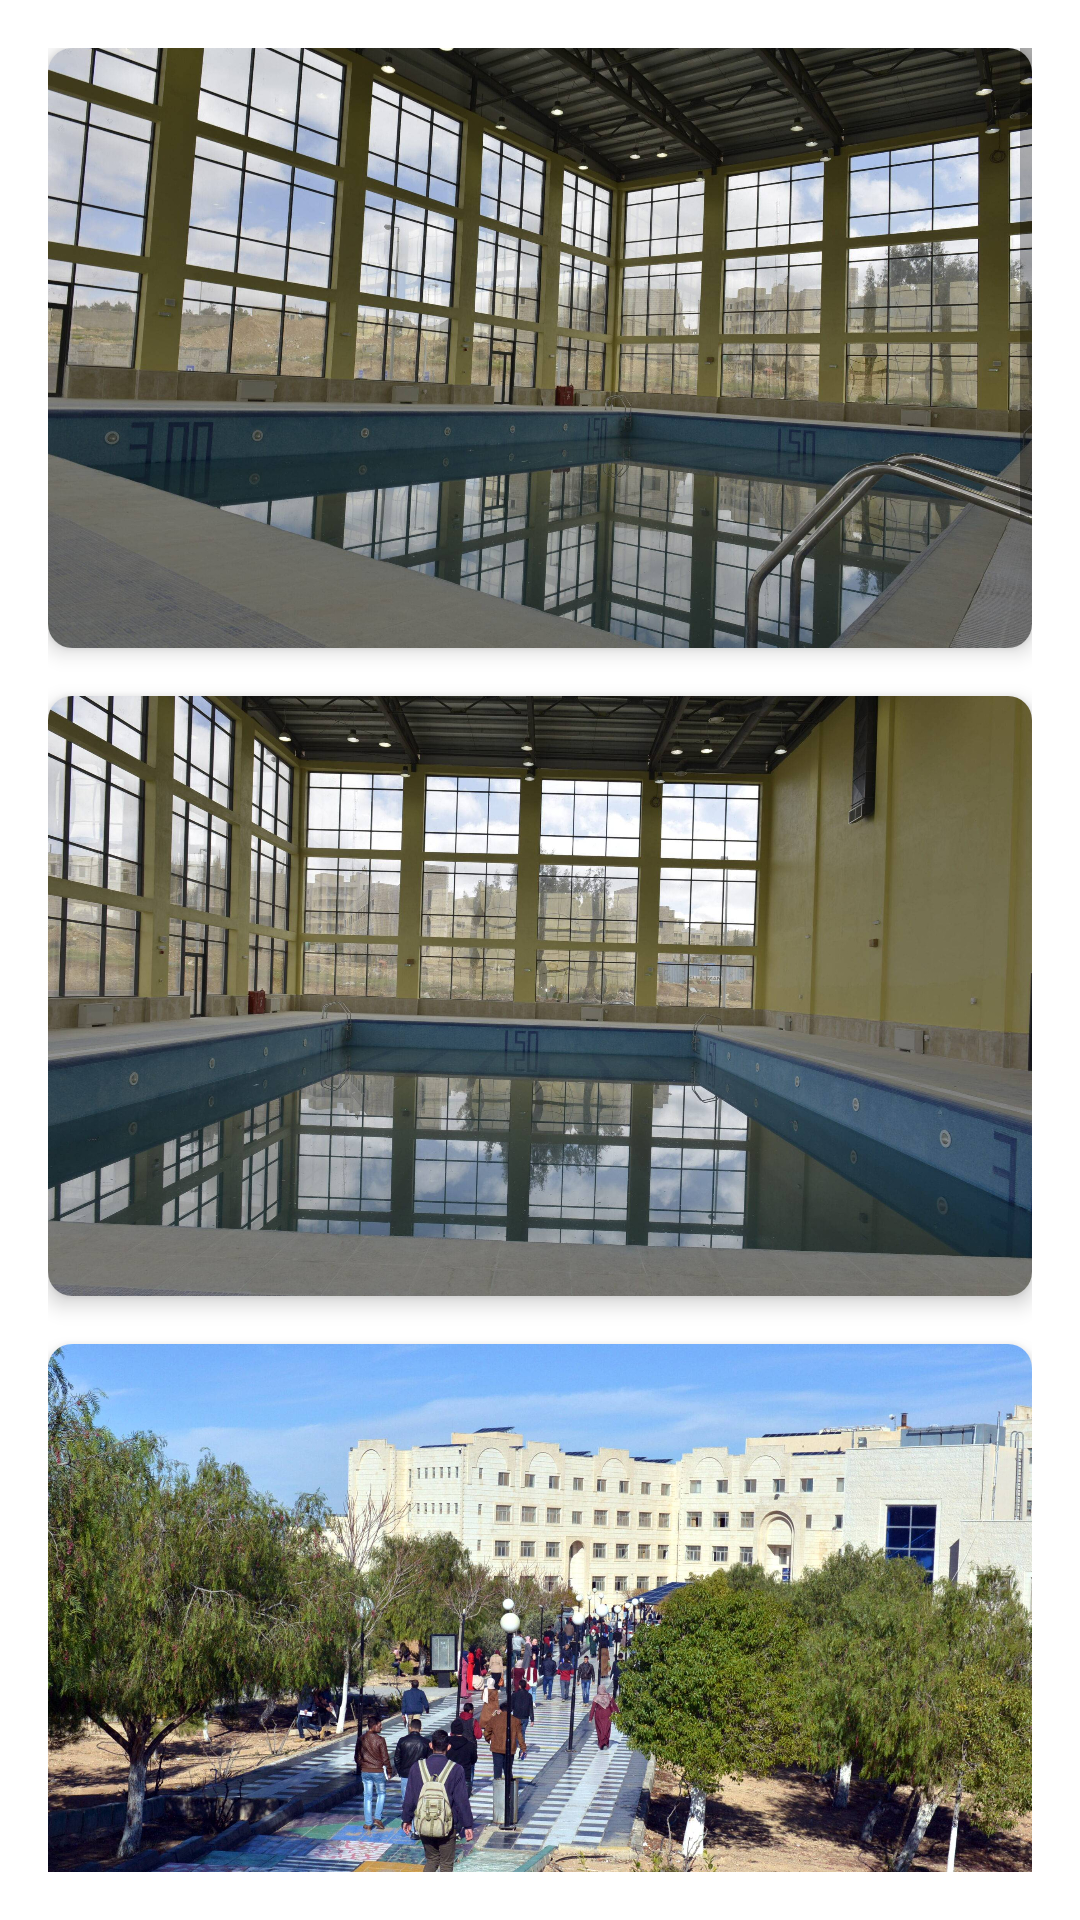

Produce the Android XML layout that renders to this screen, including the resource entries it uses.
<!-- AndroidManifest.xml: application theme TTUGuide -->
<!-- res/layout/gallery_view.xml -->
<?xml version="1.0" encoding="utf-8"?>
<ScrollView xmlns:android="http://schemas.android.com/apk/res/android"
    android:layout_width="match_parent"
    android:layout_height="match_parent"
    android:background="@color/white"
    xmlns:app="http://schemas.android.com/apk/res-auto"
    android:padding="16dp">

    <LinearLayout
        android:layout_width="match_parent"
        android:layout_height="wrap_content"
        android:paddingBottom="100dp"
        android:orientation="vertical">

        
        <androidx.cardview.widget.CardView
            android:layout_width="match_parent"
            android:layout_height="wrap_content"
            android:layout_marginBottom="16dp"
            android:orientation="vertical"
            app:cardCornerRadius="8dp"
            app:cardElevation="4dp">

            <ImageView
                android:layout_width="match_parent"
                android:layout_height="200dp"
                android:scaleType="centerCrop"
                android:src="@drawable/img1"
                />
        </androidx.cardview.widget.CardView>

        <androidx.cardview.widget.CardView
            android:layout_width="match_parent"
            android:layout_height="wrap_content"
            android:layout_marginBottom="16dp"
            android:orientation="vertical"
            app:cardCornerRadius="8dp"
            app:cardElevation="4dp">

            <ImageView
                android:layout_width="match_parent"
                android:layout_height="200dp"
                android:scaleType="centerCrop"
                android:src="@drawable/img2"
               />
        </androidx.cardview.widget.CardView>

        <androidx.cardview.widget.CardView
            android:layout_width="match_parent"
            android:layout_height="wrap_content"
            android:layout_marginBottom="16dp"
            android:orientation="vertical"
            app:cardCornerRadius="8dp"
            app:cardElevation="4dp">

            <ImageView
                android:layout_width="match_parent"
                android:layout_height="200dp"
                android:scaleType="centerCrop"
                android:src="@drawable/img3"
                />
        </androidx.cardview.widget.CardView>

        <androidx.cardview.widget.CardView
            android:layout_width="match_parent"
            android:layout_height="wrap_content"
            android:layout_marginBottom="16dp"
            android:orientation="vertical"
            app:cardCornerRadius="8dp"
            app:cardElevation="4dp">

            <ImageView
                android:layout_width="match_parent"
                android:layout_height="200dp"
                android:scaleType="centerCrop"
                android:src="@drawable/img4"
                 />
        </androidx.cardview.widget.CardView>

        <androidx.cardview.widget.CardView
            android:layout_width="match_parent"
            android:layout_height="wrap_content"
            android:layout_marginBottom="16dp"
            android:orientation="vertical"
            app:cardCornerRadius="8dp"
            app:cardElevation="4dp">

            <ImageView
                android:layout_width="match_parent"
                android:layout_height="200dp"
                android:scaleType="centerCrop"
                android:src="@drawable/img5"
                />
        </androidx.cardview.widget.CardView>

        <androidx.cardview.widget.CardView
            android:layout_width="match_parent"
            android:layout_height="wrap_content"
            android:layout_marginBottom="16dp"
            android:orientation="vertical"
            app:cardCornerRadius="8dp"
            app:cardElevation="4dp">

            <ImageView
                android:layout_width="match_parent"
                android:layout_height="200dp"
                android:scaleType="centerCrop"
                android:src="@drawable/img6"
              />
        </androidx.cardview.widget.CardView>

        <androidx.cardview.widget.CardView
            android:layout_width="match_parent"
            android:layout_height="wrap_content"
            android:layout_marginBottom="16dp"
            android:orientation="vertical"
            app:cardCornerRadius="8dp"
            app:cardElevation="4dp">

            <ImageView
                android:layout_width="match_parent"
                android:layout_height="200dp"
                android:scaleType="centerCrop"
                android:src="@drawable/img7"
               />
        </androidx.cardview.widget.CardView>

        <androidx.cardview.widget.CardView
            android:layout_width="match_parent"
            android:layout_height="wrap_content"
            android:layout_marginBottom="16dp"
            android:orientation="vertical"
            app:cardCornerRadius="8dp"
            app:cardElevation="4dp">

            <ImageView
                android:layout_width="match_parent"
                android:layout_height="200dp"
                android:scaleType="centerCrop"
                android:src="@drawable/img8"
                />
        </androidx.cardview.widget.CardView>

        <androidx.cardview.widget.CardView
            android:layout_width="match_parent"
            android:layout_height="wrap_content"
            android:layout_marginBottom="16dp"
            android:orientation="vertical"
            app:cardCornerRadius="8dp"
            app:cardElevation="4dp">

            <ImageView
                android:layout_width="match_parent"
                android:layout_height="200dp"
                android:scaleType="centerCrop"
                android:src="@drawable/img9"
                />
        </androidx.cardview.widget.CardView>

        <androidx.cardview.widget.CardView
            android:layout_width="match_parent"
            android:layout_height="wrap_content"
            android:layout_marginBottom="16dp"
            android:orientation="vertical"
            app:cardCornerRadius="8dp"
            app:cardElevation="4dp">

            <ImageView
                android:layout_width="match_parent"
                android:layout_height="200dp"
                android:scaleType="centerCrop"
                android:src="@drawable/img10"
                 />
        </androidx.cardview.widget.CardView>

        <androidx.cardview.widget.CardView
            android:layout_width="match_parent"
            android:layout_height="wrap_content"
            android:layout_marginBottom="16dp"
            android:orientation="vertical"
            app:cardCornerRadius="8dp"
            app:cardElevation="4dp">

            <ImageView
                android:layout_width="match_parent"
                android:layout_height="200dp"
                android:scaleType="centerCrop"
                android:src="@drawable/img11"
                 />
        </androidx.cardview.widget.CardView>

    </LinearLayout>
</ScrollView>
<!-- resources referenced by this layout -->
<resources>
  <color name="white">#FFFFFFFF</color>
  <!-- drawable img1: jpg bitmap (drawable, 476171 bytes) -->
  <!-- drawable img10: jpg bitmap (drawable, 74581 bytes) -->
  <!-- drawable img11: jpg bitmap (drawable, 113768 bytes) -->
  <!-- drawable img2: jpg bitmap (drawable, 440689 bytes) -->
  <!-- drawable img3: jpg bitmap (drawable, 665579 bytes) -->
  <!-- drawable img4: jpg bitmap (drawable, 545597 bytes) -->
  <!-- drawable img5: jpg bitmap (drawable, 509607 bytes) -->
  <!-- drawable img6: jpg bitmap (drawable, 389591 bytes) -->
  <!-- drawable img7: jpg bitmap (drawable, 431169 bytes) -->
  <!-- drawable img8: jpg bitmap (drawable, 79532 bytes) -->
  <!-- drawable img9: jpg bitmap (drawable, 70324 bytes) -->
  <style name="TTUGuide" parent="Theme.MaterialComponents.Light.NoActionBar">
          <item name="android:editTextColor">@android:color/white</item>
          <item name="android:textColorHint">@android:color/white</item>
          <item name="colorPrimary">@color/lavender</item>
          <item name="colorPrimaryVariant">@color/lavender</item>
          <item name="colorOnPrimary">@color/white</item>
          <item name="cardViewStyle">@style/CardView.Light</item>
  
          
          <item name="colorSecondary">@color/white</item>
          <item name="colorSecondaryVariant">@color/white</item>
          <item name="colorOnSecondary">@color/black</item>
          
          <item name="android:statusBarColor">?attr/colorPrimaryDark</item>
      </style>
  <color name="lavender">#8692f7</color>
  <color name="black">#FF000000</color>
</resources>
